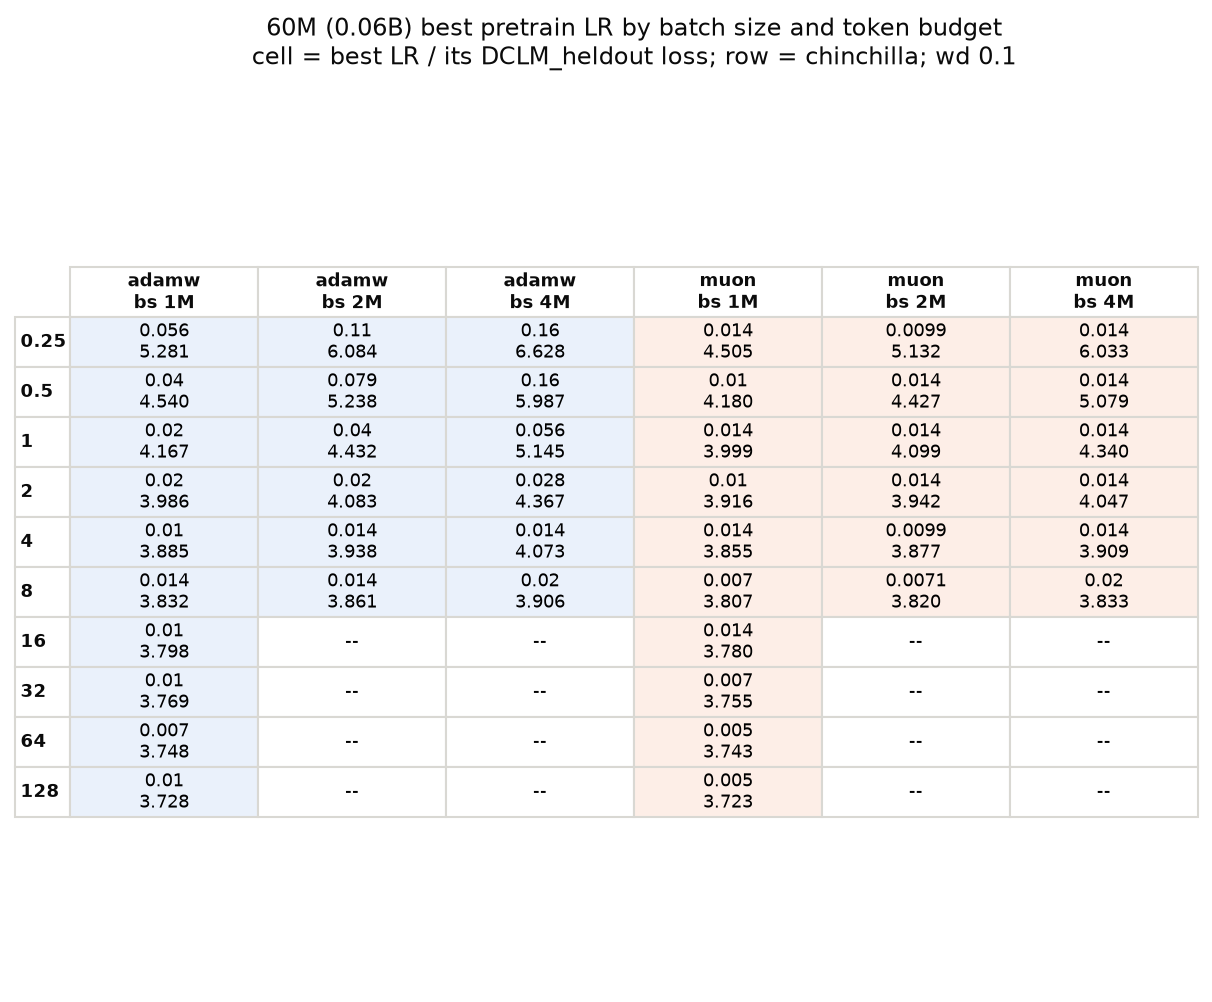

The file beside this chart, header and first rows:
chinchilla, optimizer, batch, best_lr, dclm_loss, n_lrs
0.25, adamw, 1M, 0.056, 5.28, 9
0.25, adamw, 2M, 0.11, 6.084, 8
0.25, adamw, 4M, 0.16, 6.628, 8
0.25, muon, 1M, 0.014, 4.505, 8
0.25, muon, 2M, 0.0099, 5.132, 8
0.25, muon, 4M, 0.014, 6.033, 8
0.5, adamw, 1M, 0.04, 4.54, 9
0.5, adamw, 2M, 0.079, 5.238, 8
0.5, adamw, 4M, 0.16, 5.987, 8
0.5, muon, 1M, 0.01, 4.181, 8
0.5, muon, 2M, 0.014, 4.427, 8
0.5, muon, 4M, 0.014, 5.079, 8
1, adamw, 1M, 0.02, 4.167, 11
1, adamw, 2M, 0.04, 4.432, 8
1, adamw, 4M, 0.056, 5.145, 8
1, muon, 1M, 0.014, 3.999, 9
1, muon, 2M, 0.014, 4.099, 8
1, muon, 4M, 0.014, 4.34, 8
2, adamw, 1M, 0.02, 3.986, 11
2, adamw, 2M, 0.02, 4.083, 8
2, adamw, 4M, 0.028, 4.367, 8
2, muon, 1M, 0.01, 3.916, 9
2, muon, 2M, 0.014, 3.942, 8
2, muon, 4M, 0.014, 4.047, 8
4, adamw, 1M, 0.01, 3.885, 11
4, adamw, 2M, 0.014, 3.938, 9
4, adamw, 4M, 0.014, 4.073, 9
4, muon, 1M, 0.014, 3.855, 8
4, muon, 2M, 0.0099, 3.877, 8
4, muon, 4M, 0.014, 3.909, 8
8, adamw, 1M, 0.014, 3.832, 10
8, adamw, 2M, 0.014, 3.861, 8
8, adamw, 4M, 0.02, 3.906, 8
8, muon, 1M, 0.007, 3.807, 8
8, muon, 2M, 0.0071, 3.82, 8
8, muon, 4M, 0.02, 3.833, 8
16, adamw, 1M, 0.01, 3.798, 8
16, muon, 1M, 0.014, 3.78, 8
32, adamw, 1M, 0.01, 3.768, 6
32, muon, 1M, 0.007, 3.755, 4
64, adamw, 1M, 0.007, 3.748, 5
64, muon, 1M, 0.005, 3.743, 3
128, adamw, 1M, 0.01, 3.728, 4
128, muon, 1M, 0.005, 3.723, 3
